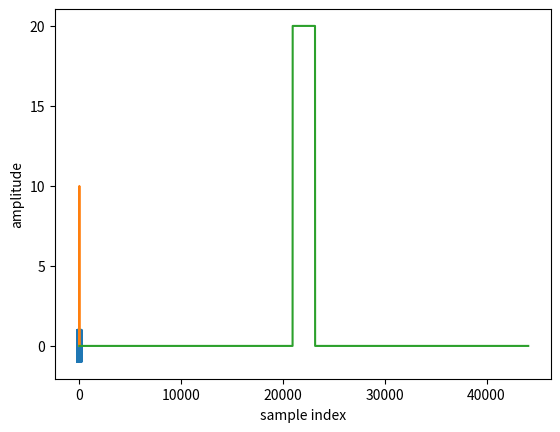

The matplotlib source for this figure:
import numpy as np
import matplotlib.pyplot as plt
import math

vmax = 200
samp_rate = 44100
base = 20
length = 20
heigth = 20
xi = -10
xf = 10
delta = 10
value = 1

source = lambda vmax,samp_rate: np.linspace(-vmax,vmax,samp_rate)
seno = [math.sin(x) for x in source(vmax,samp_rate)]
coseno = [math.cos(x) for x in source(vmax,samp_rate)]
triang = lambda base: [max(base/2-abs(x),0) for x in source(vmax,samp_rate)] 
square = lambda length, heigth: [0 if x < -length/2 or x > length/2
                                      else heigth for x in source(vmax,samp_rate)]
sinx = lambda: [math.sin(x)/x for x in source]
grow_exp = lambda xi,xf: [math.exp(x) for x in np.linspace(xi,xf,samp_rate)]
dec_exp = lambda xi,xf: [x for x in reversed(grow_exp(xi,xf))]
dirac = lambda delta: [0 if x != 0 else delta for x in source(vmax,samp_rate)] 
step = lambda value: [0 if x < 0 else value for x in source(vmax,samp_rate)]

f_entrada = [seno, square(length,heigth), triang(base)]
f_transf = [dec_exp(xi,xf),grow_exp(xi,xf),dirac(delta),step(value),sinx]

plt.plot(source(vmax,samp_rate),seno, coseno, triang(base),square(length, heigth))
plt.xlabel('sample index')
plt.ylabel('amplitude')
plt.show();
